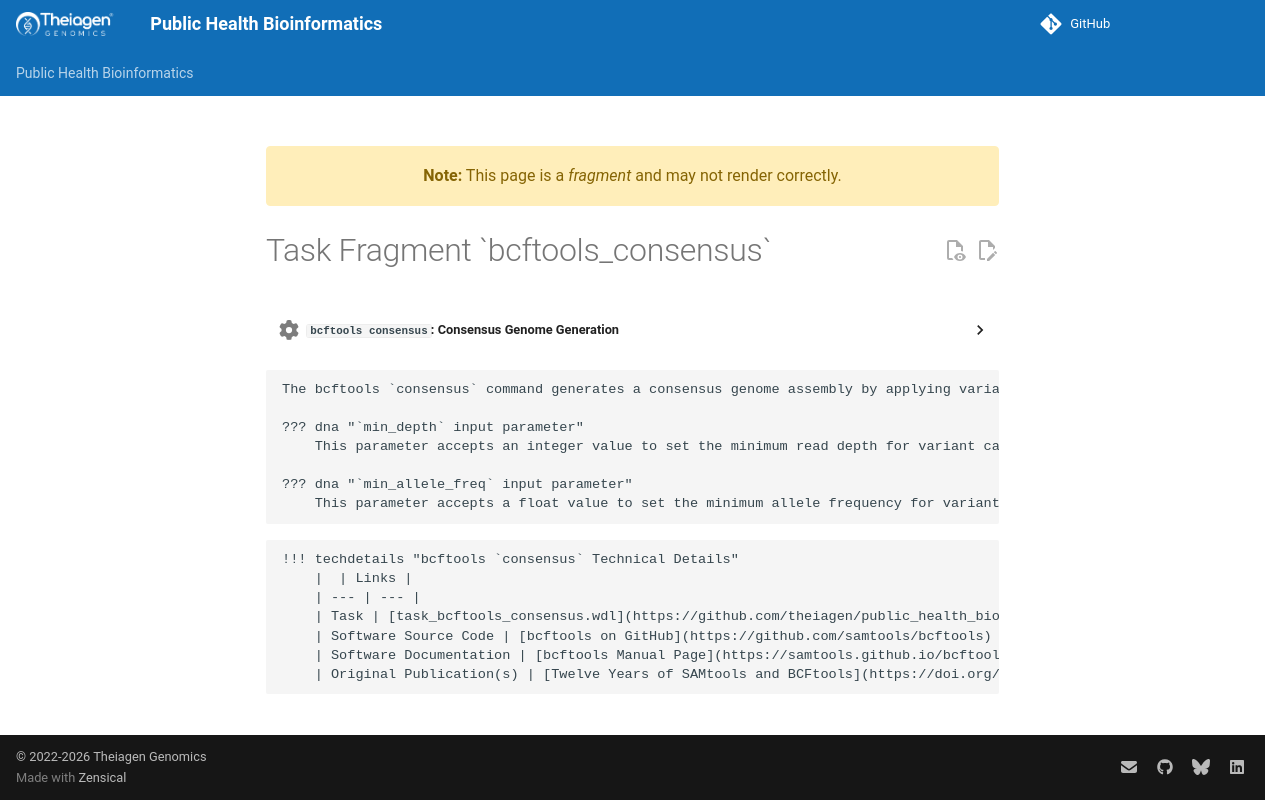

repository: theiagen/public_health_bioinformatics · page: main/common_text/bcftools_consensus_task/index.html · generator: mkdocs

---
title: Task Fragment `bcftools_consensus`
fragment: true
---
??? task "`bcftools consensus`: Consensus Genome Generation"

<!-- if: theiaviral -->
    The bcftools `consensus` command generates a consensus genome assembly by applying variants from the Clair3 task to a masked reference genome. It uses bcftools to filter variants based on the `min_depth` and `min_allele_freq` input parameter, left aligns and normalizes indels, indexes the VCF file, and generates a consensus genome in FASTA format. Reference bases are substituted with filtered variants where applicable, preserved in regions without variant calls, and replaced with "N"s in areas masked by the `mask_low_coverage` task.

    ??? dna "`min_depth` input parameter"
        This parameter accepts an integer value to set the minimum read depth for variant calling and subsequent consensus sequence generation. The default value is `10`.

    ??? dna "`min_allele_freq` input parameter"
        This parameter accepts a float value to set the minimum allele frequency for variant calling and subsequent consensus sequence generation. The default value is `0.6`.
<!-- endif -->

    !!! techdetails "bcftools `consensus` Technical Details"
        |  | Links |
        | --- | --- |
        | Task | [task_bcftools_consensus.wdl](https://github.com/theiagen/public_health_bioinformatics/blob/main/tasks/assembly/task_bcftools_consensus.wdl) |
        | Software Source Code | [bcftools on GitHub](https://github.com/samtools/bcftools) |
        | Software Documentation | [bcftools Manual Page](https://samtools.github.io/bcftools/bcftools.html) |
        | Original Publication(s) | [Twelve Years of SAMtools and BCFtools](https://doi.org/10.1093/gigascience/giab008) |
